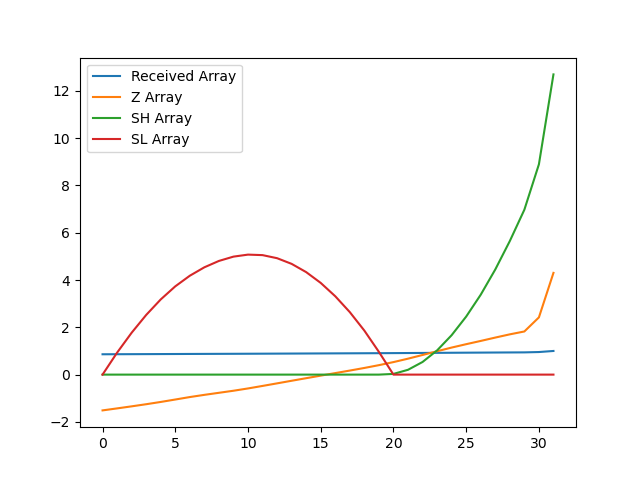

Data behind this chart, as committed beside it:
, index, year, val, Received Array, Z Array, SH Array, SL Array
0, 1538, 1990, 10251, 0.8605, -1.514, 0.0, 0.0
1, 1541, 1991, 10276, 0.8625, -1.429, 0.0, 0.9289
2, 1544, 1992, 10300, 0.8646, -1.342, 0.0, 1.771
3, 1547, 1993, 10326, 0.8668, -1.252, 0.0, 2.524
4, 1550, 1994, 10353, 0.8691, -1.156, 0.0, 3.18
5, 1553, 1995, 10383, 0.8715, -1.054, 0.0, 3.733
6, 1556, 1996, 10413, 0.874, -0.9493, 0.0, 4.183
7, 1559, 1997, 10439, 0.8763, -0.8561, 0.0, 4.539
8, 1562, 1998, 10464, 0.8784, -0.7693, 0.0, 4.808
9, 1565, 1999, 10489, 0.8804, -0.6822, 0.0, 4.99
10, 1568, 2000, 10517, 0.8828, -0.5851, 0.0, 5.075
11, 1571, 2001, 10547, 0.8853, -0.4786, 0.0, 5.054
12, 1574, 2002, 10578, 0.8879, -0.37, 0.0, 4.924
13, 1577, 2003, 10610, 0.8906, -0.2599, 0.0, 4.684
14, 1580, 2004, 10641, 0.8932, -0.1512, 0.0, 4.335
15, 1583, 2005, 10672, 0.8958, -0.04305, 0.0, 3.878
16, 1586, 2006, 10702, 0.8984, 0.06439, 0.0, 3.314
17, 1589, 2007, 10733, 0.9009, 0.1712, 0.0, 2.643
18, 1592, 2008, 10764, 0.9036, 0.2817, 0.0, 1.861
19, 1595, 2009, 10798, 0.9064, 0.4, 0.0, 0.9609
20, 1598, 2010, 10835, 0.9095, 0.5295, 0.02951, 0.0
21, 1601, 2011, 10876, 0.913, 0.6742, 0.2037, 0.0
22, 1604, 2012, 10921, 0.9167, 0.8306, 0.5343, 0.0
23, 1607, 2013, 10967, 0.9205, 0.9897, 1.024, 0.0
24, 1610, 2014, 11011, 0.9242, 1.144, 1.668, 0.0
25, 1613, 2015, 11052, 0.9277, 1.287, 2.455, 0.0
26, 1616, 2016, 11091, 0.931, 1.425, 3.38, 0.0
27, 1619, 2017, 11131, 0.9344, 1.567, 4.446, 0.0
28, 1622, 2018, 11170, 0.9377, 1.703, 5.65, 0.0
29, 1625, 2019, 11205, 0.9406, 1.825, 6.975, 0.0
30, 1628, 2020, 11375, 0.9549, 2.42, 8.895, 0.0
31, 1631, 2021, 11913, 1.0, 4.303, 12.7, 0.0
